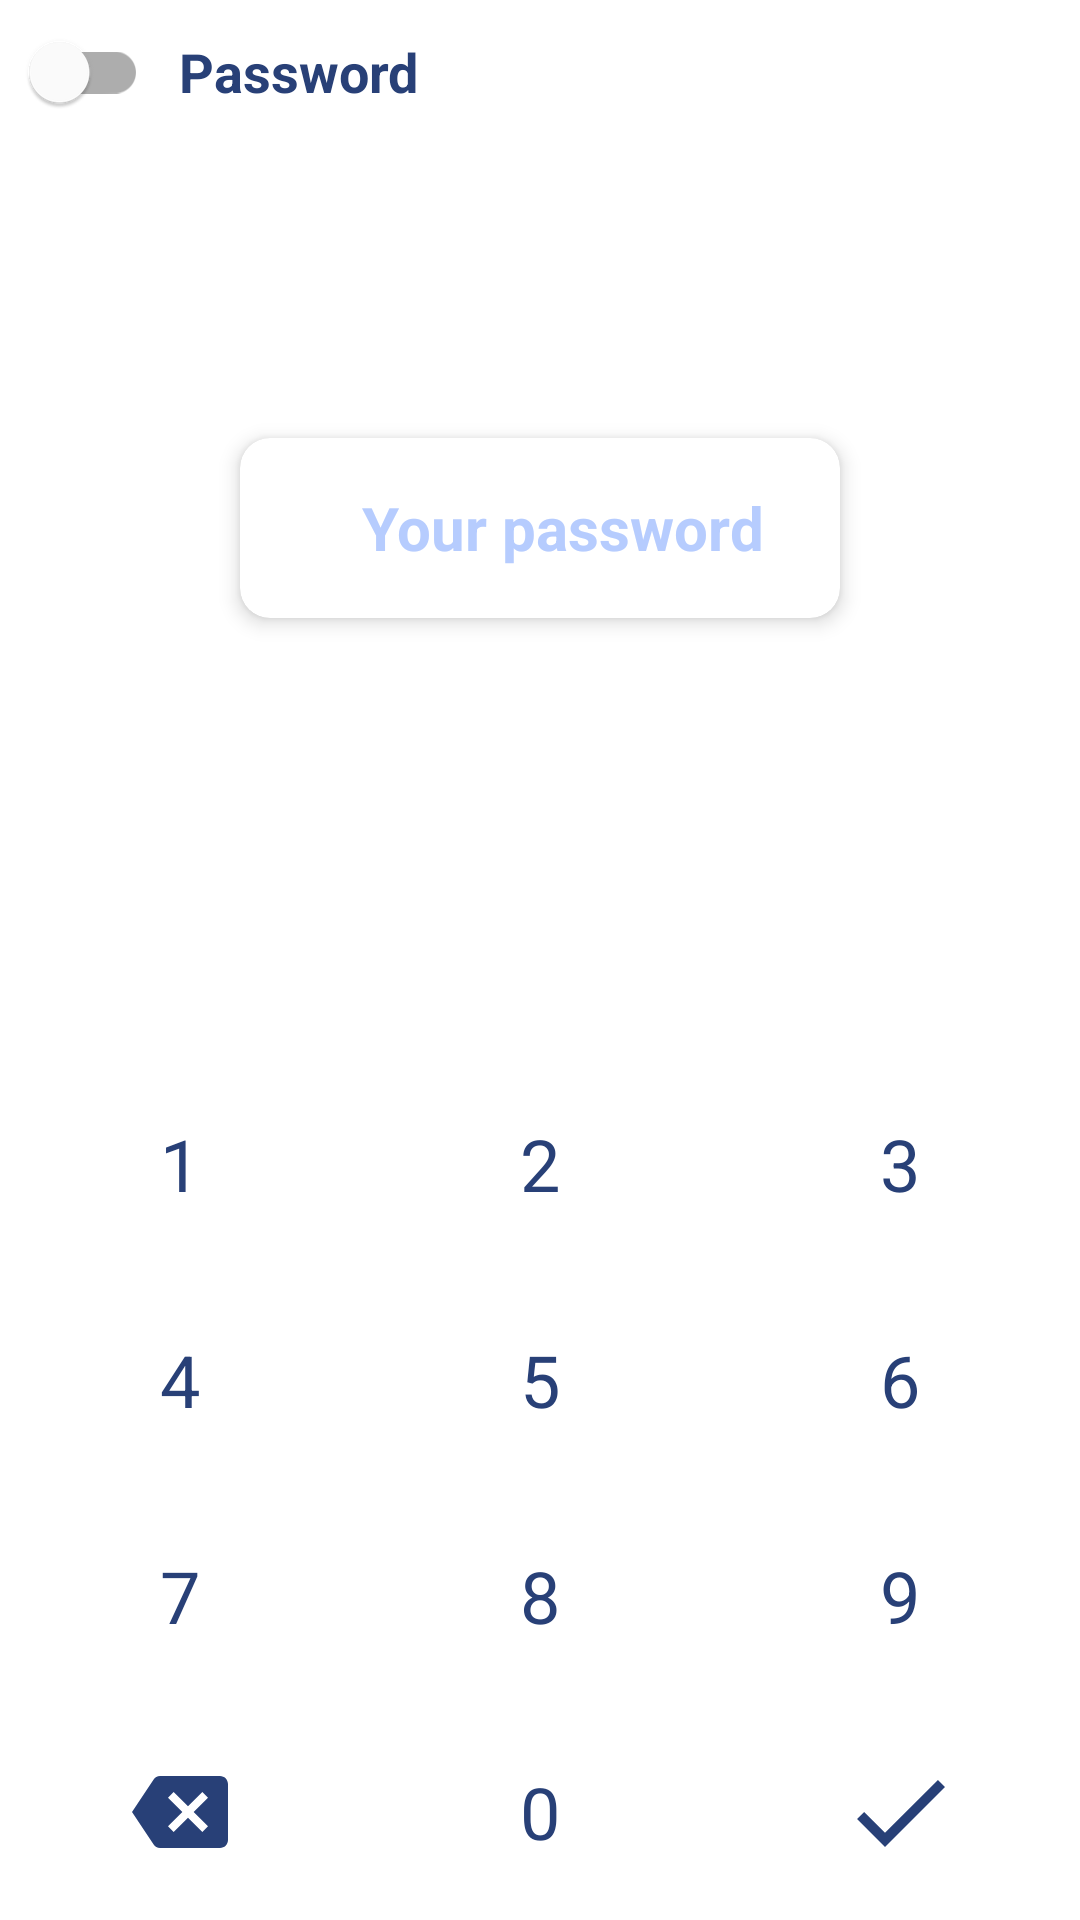

The Android layout XML behind this screen, and the referenced resources:
<!-- AndroidManifest.xml: application theme Theme.QoraRoyxat -->
<!-- res/layout/screen_password.xml -->
<?xml version="1.0" encoding="utf-8"?>
<androidx.constraintlayout.widget.ConstraintLayout xmlns:android="http://schemas.android.com/apk/res/android"
    android:layout_width="match_parent"
    android:layout_height="match_parent"
    xmlns:app="http://schemas.android.com/apk/res-auto">

    <com.google.android.material.switchmaterial.SwitchMaterial
        android:id="@+id/password_switch"
        android:layout_width="wrap_content"
        android:layout_height="wrap_content"
        app:layout_constraintTop_toTopOf="parent"
        app:layout_constraintLeft_toLeftOf="parent"
        android:padding="10dp" />
    <TextView
        android:layout_width="wrap_content"
        android:layout_height="0dp"
        app:layout_constraintTop_toTopOf="@id/password_switch"
        app:layout_constraintBottom_toBottomOf="@id/password_switch"
        app:layout_constraintLeft_toRightOf="@id/password_switch"
        android:text="Password"
        android:gravity="center"
        android:textStyle="bold"
        android:textSize="18sp"
        android:textColor="@color/color_text"/>


    <androidx.cardview.widget.CardView
        android:layout_width="wrap_content"
        android:layout_height="wrap_content"
        app:layout_constraintTop_toTopOf="parent"
        app:layout_constraintBottom_toTopOf="@id/line_include"
        app:layout_constraintRight_toRightOf="parent"
        app:layout_constraintLeft_toLeftOf="parent"
        android:elevation="4dp"
        app:cardMaxElevation="4dp"
        app:cardElevation="4dp"
        app:cardCornerRadius="10dp">

        <EditText
            android:id="@+id/edit_password"
            android:layout_width="200dp"
            android:layout_height="60dp"
            android:background="@drawable/bg_edittext"
            android:clickable="false"
            android:focusable="false"
            android:gravity="center"
            android:hint="Your password"
            android:inputType="text"
            android:paddingLeft="15dp"
            android:textColor="@color/color_text"
            android:textColorHint="@color/tema"
            android:textSize="20sp"
            android:textStyle="bold" />

    </androidx.cardview.widget.CardView>



<LinearLayout
    android:id="@+id/line_include"
    android:layout_width="match_parent"
    android:layout_height="wrap_content"
    app:layout_constraintBottom_toBottomOf="parent"
    app:layout_constraintRight_toRightOf="parent"
    app:layout_constraintLeft_toLeftOf="parent">
    <include
        android:id="@+id/include"
        layout="@layout/keyboard"
        android:layout_width="match_parent"
        android:layout_height="wrap_content"
        />

</LinearLayout>



</androidx.constraintlayout.widget.ConstraintLayout>
<!-- res/layout/keyboard.xml (included above) -->
<?xml version="1.0" encoding="utf-8"?>
<androidx.constraintlayout.widget.ConstraintLayout xmlns:android="http://schemas.android.com/apk/res/android"
    xmlns:app="http://schemas.android.com/apk/res-auto"
    xmlns:tools="http://schemas.android.com/tools"
    android:layout_width="match_parent"
    android:layout_height="wrap_content"
    android:background="#FFFFFF"
    tools:ignore="HardcodedText">

    <TextView
        android:id="@+id/btOne"
        style="@style/PinItem"
        android:text="1" />

    <TextView
        android:id="@+id/btTwo"
        style="@style/PinItem"
        android:text="2" />

    <TextView
        android:id="@+id/btThree"
        style="@style/PinItem"
        android:text="3" />

    <TextView
        android:id="@+id/btFour"
        style="@style/PinItem"
        android:text="4" />

    <TextView
        android:id="@+id/btFive"
        style="@style/PinItem"
        android:text="5" />

    <TextView
        android:id="@+id/btSix"
        style="@style/PinItem"
        android:text="6" />

    <TextView
        android:id="@+id/btSeven"
        style="@style/PinItem"
        android:text="7" />

    <TextView
        android:id="@+id/btEight"
        style="@style/PinItem"
        android:text="8" />

    <TextView
        android:id="@+id/btNine"
        style="@style/PinItem"
        android:text="9" />

    <ImageView
        android:id="@+id/btClear"
        style="@style/PinItem"
        android:padding="20dp"
        android:src="@drawable/ic_backspace" />

    <TextView
        android:id="@+id/btZero"
        style="@style/PinItem"
        android:text="0" />

    <ImageView
        android:id="@+id/btConfirm"
        style="@style/PinItem"
        android:padding="16dp"
        android:src="@drawable/ic_check" />

    <androidx.constraintlayout.helper.widget.Flow
        android:layout_width="match_parent"
        android:layout_height="wrap_content"
        android:orientation="horizontal"
        app:constraint_referenced_ids="btOne,btTwo,btThree,
        btFour,btFive,btSix,btSeven,btEight, btNine, btClear,btZero,btConfirm"
        app:flow_maxElementsWrap="3"
        app:flow_wrapMode="chain"
        app:layout_constraintLeft_toLeftOf="parent"
        app:layout_constraintRight_toRightOf="parent"
        app:layout_constraintTop_toTopOf="parent" />

</androidx.constraintlayout.widget.ConstraintLayout>
<!-- resources referenced by this layout -->
<resources>
  <color name="color_text">#284077</color>
  <color name="tema">#b6ccfe</color>
  <!-- drawable ic_backspace (drawable-v24) -->
  <vector xmlns:android="http://schemas.android.com/apk/res/android"
      android:width="24dp"
      android:height="24dp"
      android:viewportWidth="24"
      android:viewportHeight="24"
      android:tint="@color/color_text"
      android:autoMirrored="true">
    <path
        android:fillColor="@android:color/white"
        android:pathData="M22,3L7,3c-0.69,0 -1.23,0.35 -1.59,0.88L0,12l5.41,8.11c0.36,0.53 0.9,0.89 1.59,0.89h15c1.1,0 2,-0.9 2,-2L24,5c0,-1.1 -0.9,-2 -2,-2zM19,15.59L17.59,17 14,13.41 10.41,17 9,15.59 12.59,12 9,8.41 10.41,7 14,10.59 17.59,7 19,8.41 15.41,12 19,15.59z"/>
  </vector>
  <!-- drawable ic_check (drawable-v24) -->
  <vector xmlns:android="http://schemas.android.com/apk/res/android"
      android:width="24dp"
      android:height="24dp"
      android:viewportWidth="24"
      android:viewportHeight="24"
      android:tint="@color/color_text">
    <path
        android:fillColor="@android:color/white"
        android:pathData="M9,16.17L4.83,12l-1.42,1.41L9,19 21,7l-1.41,-1.41z"/>
  </vector>
  <style name="PinItem">
          <item name="android:layout_width">0dp</item>
          <item name="android:layout_height">72dp</item>
          <item name="android:gravity">center</item>
          <item name="android:textColor">@color/color_text</item>
          <item name="android:textSize">24sp</item>
      </style>
  <style name="Theme.QoraRoyxat" parent="Theme.MaterialComponents.DayNight.NoActionBar">
          
          <item name="colorPrimary">@color/purple_500</item>
          <item name="colorPrimaryVariant">@color/purple_700</item>
          <item name="colorOnPrimary">@color/white</item>
          
          <item name="colorSecondary">@color/teal_200</item>
          <item name="colorSecondaryVariant">@color/teal_700</item>
          <item name="colorOnSecondary">@color/black</item>
          
          <item name="android:statusBarColor">?attr/colorPrimaryVariant</item>
          
      </style>
  <color name="purple_500">#FF6200EE</color>
  <color name="purple_700">#b6ccfe</color>
  <color name="white">#FFFFFFFF</color>
  <color name="teal_200">#FF03DAC5</color>
  <color name="teal_700">#FF018786</color>
  <color name="black">#FF000000</color>
</resources>
